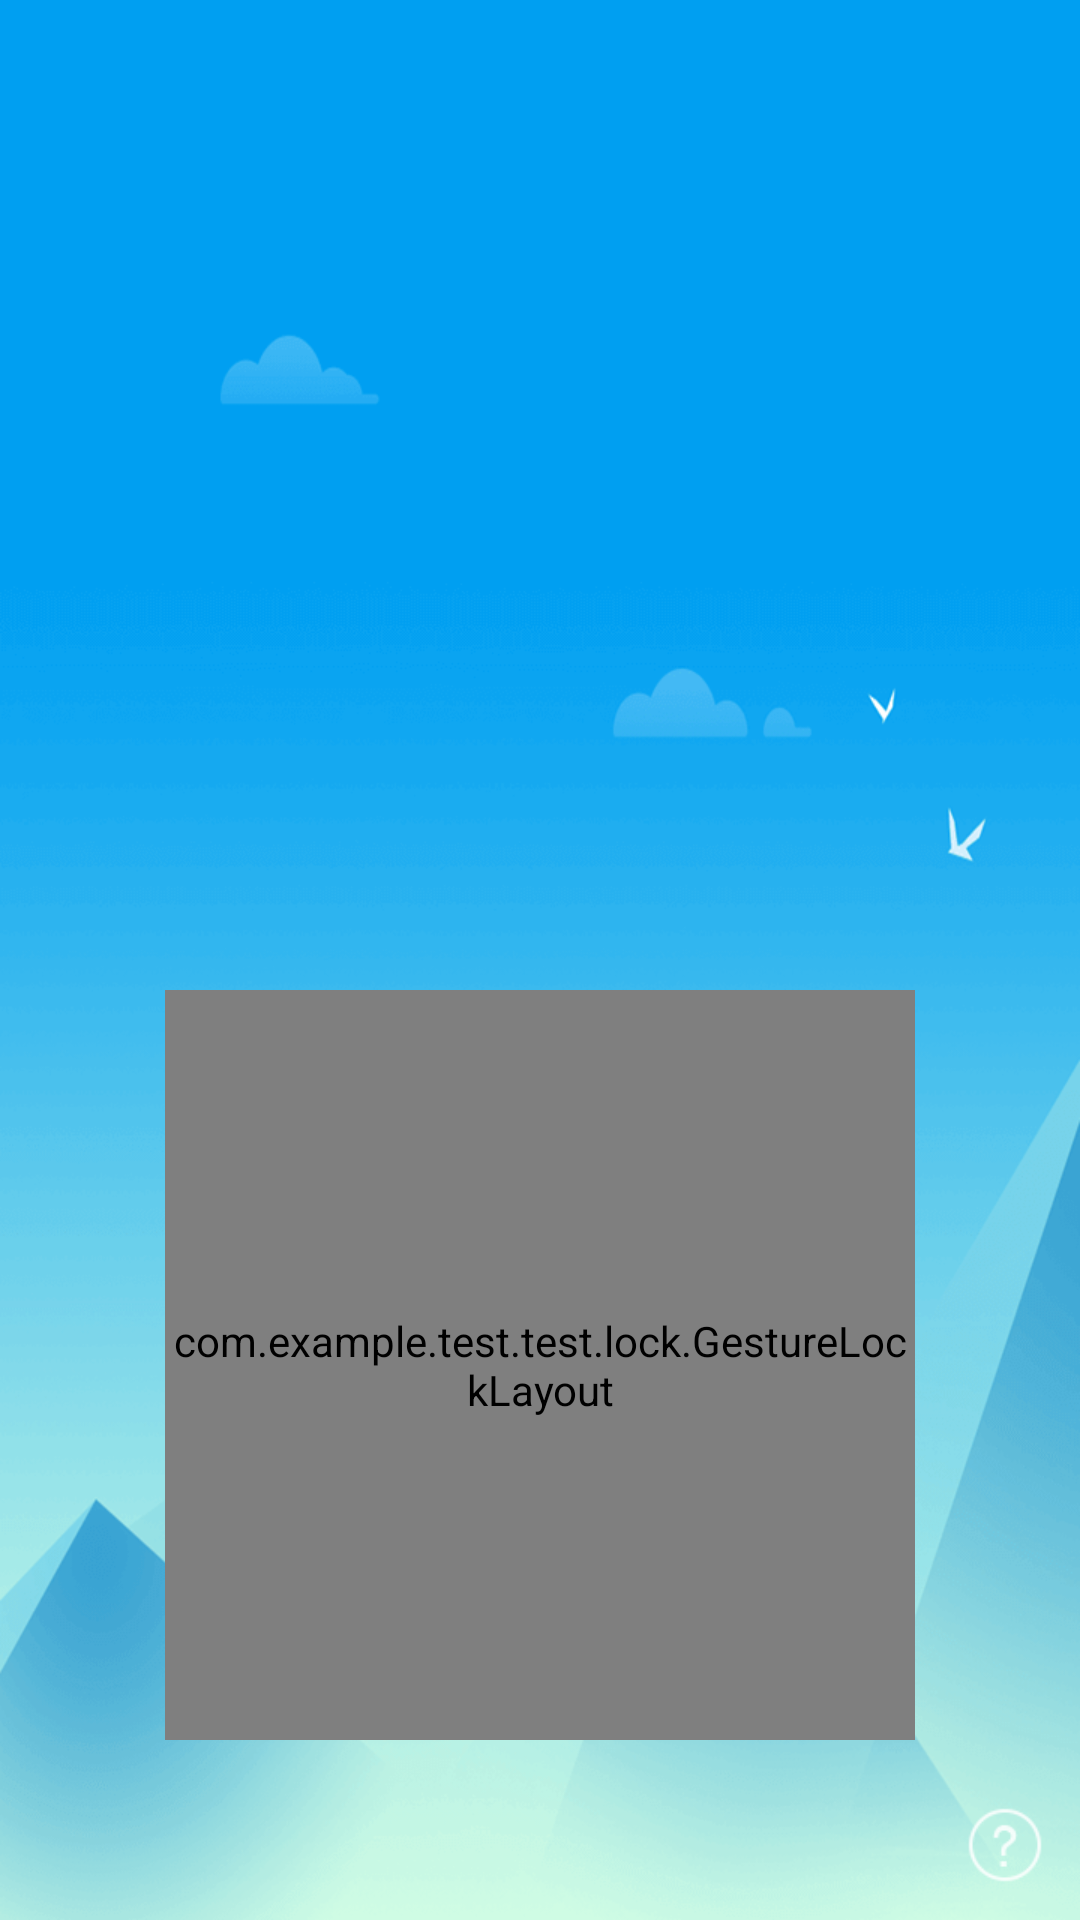

Produce the Android XML layout that renders to this screen, including the resource entries it uses.
<!-- AndroidManifest.xml: application theme AppTheme -->
<!-- res/layout/activity_unlock.xml -->
<?xml version="1.0" encoding="utf-8"?>
<RelativeLayout xmlns:android="http://schemas.android.com/apk/res/android"
                xmlns:app="http://schemas.android.com/apk/res-auto"
                xmlns:tools="http://schemas.android.com/tools"
                android:layout_width="match_parent"
                android:layout_height="match_parent"
                android:background="@mipmap/bg_unlock_activity"
                tools:context="com.example.test.test.ui.UnlockActivity">

    <com.example.test.test.lock.GestureLockLayout
        android:id="@+id/gesture_lock"
        android:layout_width="250dp"
        android:layout_height="250dp"
        android:layout_alignParentBottom="true"
        android:layout_centerHorizontal="true"
        android:layout_marginBottom="60dp">
    </com.example.test.test.lock.GestureLockLayout>

    <TextView
        android:id="@+id/hint"
        android:layout_width="wrap_content"
        android:layout_height="wrap_content"
        android:layout_above="@id/gesture_lock"
        android:layout_centerHorizontal="true"
        android:textSize="18sp"/>

    <ImageView
        android:layout_width="wrap_content"
        android:layout_height="wrap_content"/>

    <TextView
        android:id="@+id/btn_confirm"
        android:layout_width="64dp"
        android:layout_height="32dp"
        android:layout_alignParentBottom="true"
        android:layout_centerHorizontal="true"
        android:layout_marginBottom="10dp"
        android:background="@drawable/ok_selector"
        android:gravity="center"
        android:text="@string/ok"
        android:textColor="@color/gray"
        android:visibility="gone"/>

    <ImageView
        android:id="@+id/iv_switcher"
        android:layout_width="40dp"
        android:layout_height="40dp"
        android:layout_alignParentBottom="true"
        android:layout_centerHorizontal="true"
        android:layout_marginBottom="10dp"
        android:src="@mipmap/switcher_gesture"
        android:visibility="gone"
        tools:ignore="ContentDescription"/>

    <ImageView
        android:id="@+id/iv_forget_password"
        android:layout_width="30dp"
        android:layout_height="30dp"
        android:layout_alignParentBottom="true"
        android:layout_alignParentRight="true"
        android:layout_marginBottom="10dp"
        android:layout_marginRight="10dp"
        android:src="@mipmap/pwd_page_forget_pwd"
        tools:ignore="ContentDescription"/>

</RelativeLayout>
<!-- resources referenced by this layout -->
<resources>
  <color name="gray">#ff656568</color>
  <!-- drawable ok_selector (drawable) -->
  <?xml version="1.0" encoding="utf-8"?>
  <selector
    xmlns:android="http://schemas.android.com/apk/res/android">
      <item android:state_pressed="true" android:drawable="@drawable/pwd_page_btn_ok_bg_selected" />
      <item android:drawable="@drawable/pwd_page_btn_ok_bg" />
  </selector>
  <!-- mipmap bg_unlock_activity: png bitmap (mipmap-xxhdpi, 74489 bytes) -->
  <!-- mipmap pwd_page_forget_pwd: png bitmap (mipmap-xxhdpi, 1937 bytes) -->
  <!-- mipmap switcher_gesture: png bitmap (mipmap-xxhdpi, 2031 bytes) -->
  <string name="ok">确认</string>
  <style name="AppTheme" parent="Theme.AppCompat.Light.NoActionBar">
          
          <item name="colorPrimary">@color/colorPrimary</item>
          <item name="colorPrimaryDark">@color/colorPrimaryDark</item>
          <item name="colorAccent">@color/colorAccent</item>
      </style>
  <!-- drawable pwd_page_btn_ok_bg_selected (drawable) -->
  <shape xmlns:android="http://schemas.android.com/apk/res/android"
      android:shape="rectangle" >
      <stroke
          android:width="1dp"
          android:color="@color/gray" />
  	<corners android:radius="12dp" />
  	<solid android:color="@color/light_blue"/>
  </shape>
  <!-- drawable pwd_page_btn_ok_bg (drawable) -->
  <shape xmlns:android="http://schemas.android.com/apk/res/android"
      android:shape="rectangle" >
      <stroke
          android:width="1dp"
          android:color="@color/gray" />
  	<corners android:radius="12dp" />
  	<solid android:color="@android:color/transparent"/>
  </shape>
  <color name="colorPrimary">#2197f1</color>
  <color name="colorPrimaryDark">#303F9F</color>
  <color name="colorAccent">#FF4081</color>
  <color name="light_blue">#ff6ab9d7</color>
</resources>
